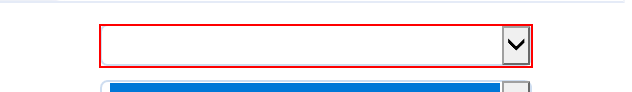
Workflow: fromToSequence

Step 1: get-attribute of the drop-down in window 'BP Travel - Create Quote'
